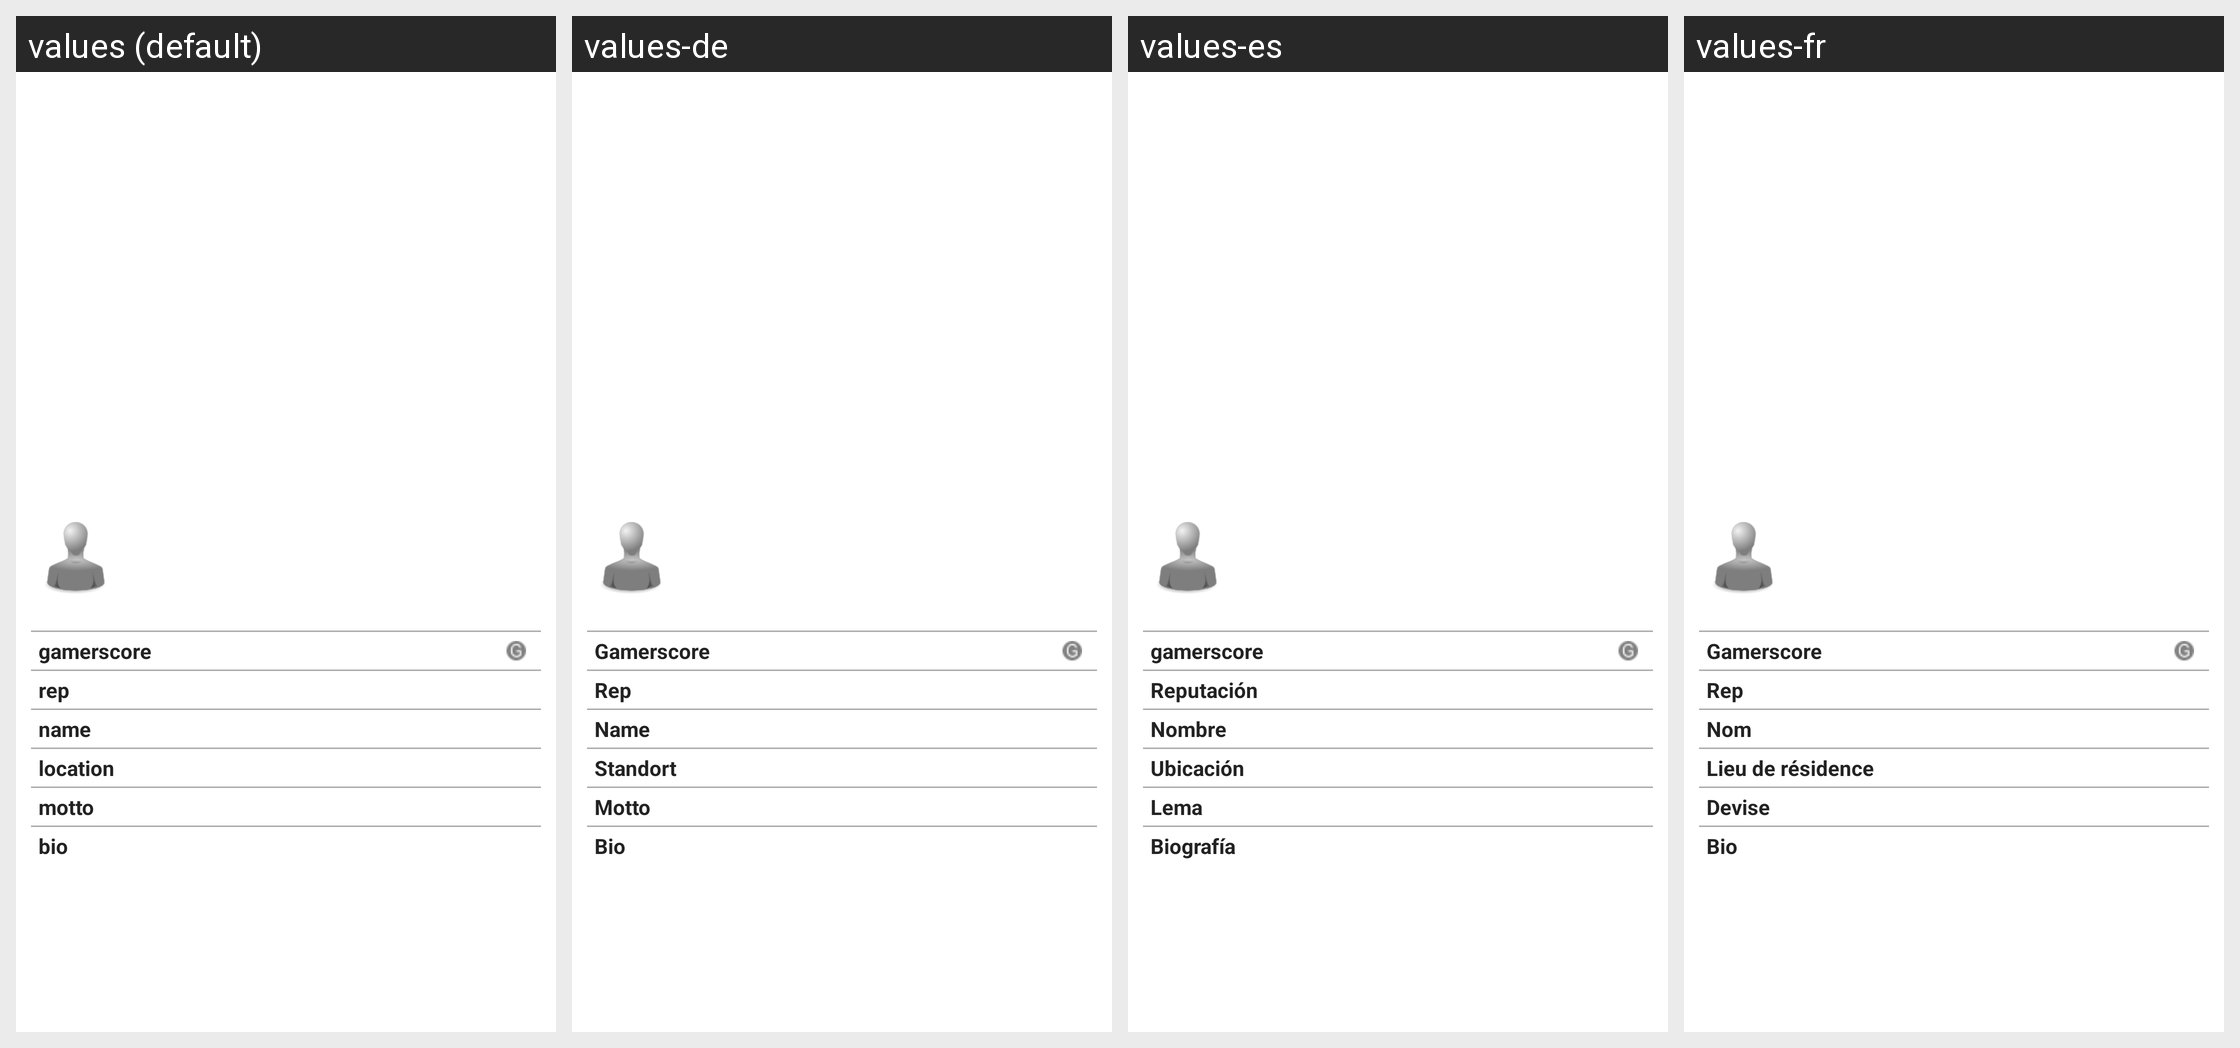

The same Android screen rendered under several of its app's locales, left to right. List the strings drawn on it with the default value and each locale's translation.
Android screen res/layout/xbl_fragment_friend_summary.xml rendered under 4 locales, left to right: values (default), values-de, values-es, values-fr. Device: Nexus 5 (rendered at 1080×1920; each locale shown at half size, 540×960, under a caption strip naming it); theme Theme.MaterialComponents.DayNight.NoActionBar.
Other locales in the repository, not shown: values-en-rGB.
Strings drawn on this screen, with the default value and each locale's value (text and hints the layout hard-codes, and strings that could not be matched under every locale, appear in the picture but are not listed):

info_gamerscore
  values: gamerscore
  values-de: Gamerscore
  values-es: gamerscore
  values-fr: Gamerscore

info_rep
  values: rep
  values-de: Rep
  values-es: Reputación
  values-fr: Rep

info_name
  values: name
  values-de: Name
  values-es: Nombre
  values-fr: Nom

info_location
  values: location
  values-de: Standort
  values-es: Ubicación
  values-fr: Lieu de résidence

info_motto
  values: motto
  values-de: Motto
  values-es: Lema
  values-fr: Devise

info_bio
  values: bio
  values-de: Bio
  values-es: Biografía
  values-fr: Bio
